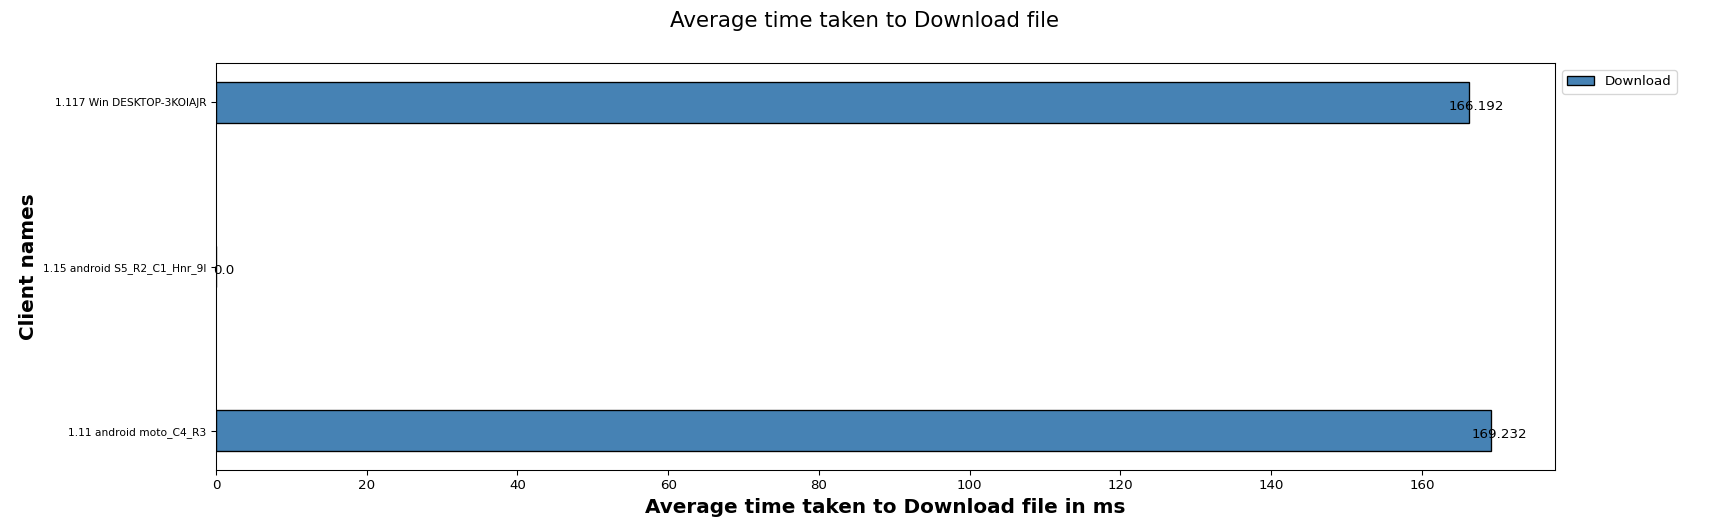

The table this chart was drawn from, first rows:
Client names, Download
1.11 android moto_C4_R3, 169.2
1.15 android S5_R2_C1_Hnr_9l, 0.00
1.117 Win DESKTOP-3KOIAJR, 166.2
